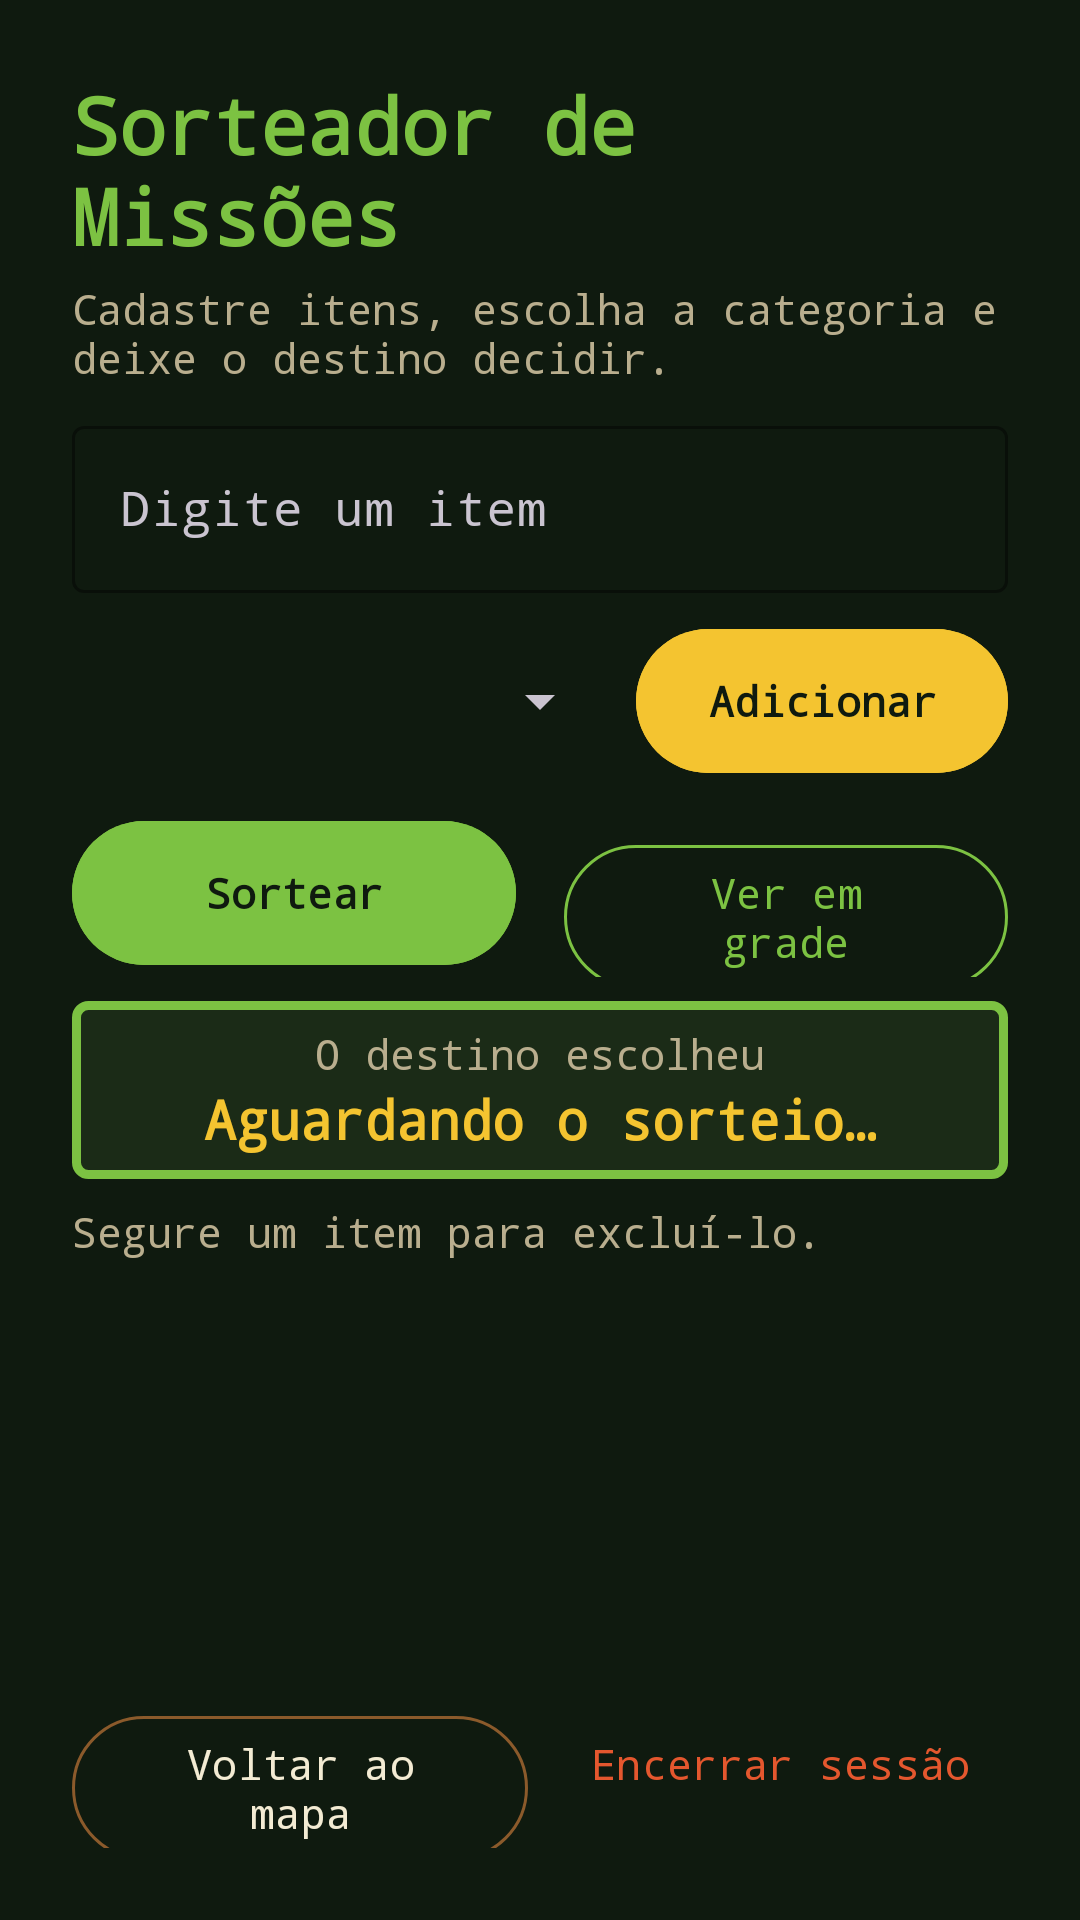

Here is an Android app screen rendered from its layout file. Give the layout XML and the strings, colors and styles it references.
<!-- AndroidManifest.xml: application theme Theme.PixelQuest -->
<!-- res/layout/activity_randomizador.xml -->
<?xml version="1.0" encoding="utf-8"?>
<LinearLayout xmlns:android="http://schemas.android.com/apk/res/android"
    xmlns:app="http://schemas.android.com/apk/res-auto"
    xmlns:tools="http://schemas.android.com/tools"
    android:layout_width="match_parent"
    android:layout_height="match_parent"
    android:background="@color/neo_fundo"
    android:fitsSystemWindows="true"
    android:orientation="vertical"
    tools:context=".RandomizadorActivity">

    <LinearLayout
        android:layout_width="match_parent"
        android:layout_height="match_parent"
        android:orientation="vertical"
        android:padding="@dimen/espaco_g">

        <TextView
            android:id="@+id/tvTituloRandom"
            android:layout_width="wrap_content"
            android:layout_height="wrap_content"
            android:text="@string/t6_titulo"
            android:textColor="@color/neo_ciano"
            android:textSize="@dimen/texto_titulo"
            android:textStyle="bold" />

        <TextView
            android:layout_width="wrap_content"
            android:layout_height="wrap_content"
            android:layout_marginTop="@dimen/espaco_pp"
            android:text="@string/t6_desc"
            android:textColor="@color/neo_texto_suave"
            android:textSize="@dimen/texto_pequeno" />

        <com.google.android.material.textfield.TextInputLayout
            android:id="@+id/tilPalavra"
            style="@style/Widget.Material3.TextInputLayout.OutlinedBox"
            android:layout_width="match_parent"
            android:layout_height="wrap_content"
            android:layout_marginTop="@dimen/espaco_p"
            android:hint="@string/t6_hint"
            app:boxStrokeColor="@color/neo_ciano"
            app:hintTextColor="@color/neo_ciano">

            <com.google.android.material.textfield.TextInputEditText
                android:id="@+id/etPalavra"
                android:layout_width="match_parent"
                android:layout_height="wrap_content"
                android:imeOptions="actionDone"
                android:inputType="textCapSentences"
                android:maxLength="40"
                android:textColor="@color/neo_texto" />
        </com.google.android.material.textfield.TextInputLayout>

        <LinearLayout
            android:layout_width="match_parent"
            android:layout_height="wrap_content"
            android:layout_marginTop="@dimen/espaco_p"
            android:gravity="center_vertical"
            android:orientation="horizontal">

            <Spinner
                android:id="@+id/spCategoria"
                android:layout_width="0dp"
                android:layout_height="@dimen/altura_botao"
                android:layout_weight="1"
                android:contentDescription="@string/t6_spinner_desc"
                android:popupBackground="@color/neo_superficie" />

            <com.google.android.material.button.MaterialButton
                android:id="@+id/btnAdicionar"
                android:layout_width="wrap_content"
                android:layout_height="@dimen/altura_botao"
                android:layout_marginStart="@dimen/espaco_p"
                android:backgroundTint="@color/neo_rosa"
                android:text="@string/t6_btn_adicionar"
                android:textColor="@color/neo_fundo"
                android:textStyle="bold" />
        </LinearLayout>

        <LinearLayout
            android:layout_width="match_parent"
            android:layout_height="wrap_content"
            android:layout_marginTop="@dimen/espaco_p"
            android:orientation="horizontal">

            <com.google.android.material.button.MaterialButton
                android:id="@+id/btnSortear"
                android:layout_width="0dp"
                android:layout_height="@dimen/altura_botao"
                android:layout_marginEnd="@dimen/espaco_p"
                android:layout_weight="1"
                android:backgroundTint="@color/neo_ciano"
                android:text="@string/t6_btn_sortear"
                android:textColor="@color/neo_fundo"
                android:textStyle="bold" />

            <com.google.android.material.button.MaterialButton
                android:id="@+id/btnAlternar"
                style="@style/Widget.Material3.Button.OutlinedButton"
                android:layout_width="0dp"
                android:layout_height="@dimen/altura_botao"
                android:layout_marginStart="@dimen/espaco_p"
                android:layout_weight="1"
                android:text="@string/t6_btn_grade"
                android:textColor="@color/neo_ciano"
                app:strokeColor="@color/neo_ciano" />
        </LinearLayout>

        <LinearLayout
            android:id="@+id/painelSorteio"
            android:layout_width="match_parent"
            android:layout_height="wrap_content"
            android:layout_marginTop="@dimen/espaco_p"
            android:background="@drawable/bg_resultado"
            android:gravity="center"
            android:orientation="vertical"
            android:padding="@dimen/espaco_p">

            <TextView
                android:layout_width="wrap_content"
                android:layout_height="wrap_content"
                android:text="@string/t6_sorteado_titulo"
                android:textColor="@color/neo_texto_suave"
                android:textSize="@dimen/texto_pequeno" />

            <TextView
                android:id="@+id/tvSorteado"
                android:layout_width="wrap_content"
                android:layout_height="wrap_content"
                android:gravity="center"
                android:text="@string/t6_sorteado_vazio"
                android:textColor="@color/neo_rosa"
                android:textSize="@dimen/texto_subtitulo"
                android:textStyle="bold" />
        </LinearLayout>

        <TextView
            android:layout_width="wrap_content"
            android:layout_height="wrap_content"
            android:layout_marginTop="@dimen/espaco_p"
            android:text="@string/t6_instrucao"
            android:textColor="@color/neo_texto_suave"
            android:textSize="@dimen/texto_pequeno" />

        <androidx.recyclerview.widget.RecyclerView
            android:id="@+id/rvItens"
            android:layout_width="match_parent"
            android:layout_height="0dp"
            android:layout_marginTop="@dimen/espaco_pp"
            android:layout_weight="1" />

        <LinearLayout
            android:layout_width="match_parent"
            android:layout_height="wrap_content"
            android:layout_marginTop="@dimen/espaco_p"
            android:orientation="horizontal">

            <com.google.android.material.button.MaterialButton
                android:id="@+id/btnVoltarRandom"
                style="@style/Widget.Material3.Button.OutlinedButton"
                android:layout_width="0dp"
                android:layout_height="@dimen/altura_botao"
                android:layout_marginEnd="@dimen/espaco_p"
                android:layout_weight="1"
                android:text="@string/btn_voltar"
                android:textColor="@color/neo_texto"
                app:strokeColor="@color/neo_roxo" />

            <com.google.android.material.button.MaterialButton
                android:id="@+id/btnEncerrarRandom"
                style="@style/Widget.Material3.Button.TextButton"
                android:layout_width="0dp"
                android:layout_height="@dimen/altura_botao"
                android:layout_weight="1"
                android:text="@string/btn_encerrar"
                android:textColor="@color/neo_erro" />
        </LinearLayout>
    </LinearLayout>
</LinearLayout>
<!-- resources referenced by this layout -->
<resources>
  <color name="neo_ciano">#7CC242</color>
  <color name="neo_erro">#E4572E</color>
  <color name="neo_fundo">#0F1A0F</color>
  <color name="neo_rosa">#F4C430</color>
  <color name="neo_roxo">#8B5A2B</color>
  <color name="neo_superficie">#1B2B17</color>
  <color name="neo_texto">#F3EBD3</color>
  <color name="neo_texto_suave">#B9AE8E</color>
  <dimen name="altura_botao">56dp</dimen>
  <dimen name="espaco_g">24dp</dimen>
  <dimen name="espaco_p">8dp</dimen>
  <dimen name="espaco_pp">4dp</dimen>
  <dimen name="texto_pequeno">14sp</dimen>
  <dimen name="texto_subtitulo">18sp</dimen>
  <dimen name="texto_titulo">26sp</dimen>
  <!-- drawable bg_resultado (drawable) -->
  <?xml version="1.0" encoding="utf-8"?>
  <shape xmlns:android="http://schemas.android.com/apk/res/android"
      android:shape="rectangle">
      <solid android:color="@color/neo_superficie" />
      <corners android:radius="@dimen/raio_card" />
      <stroke
          android:width="@dimen/borda_card"
          android:color="@color/neo_ciano" />
  </shape>
  <string name="btn_encerrar">Encerrar sessão</string>
  <string name="btn_voltar">Voltar ao mapa</string>
  <string name="t6_btn_adicionar">Adicionar</string>
  <string name="t6_btn_grade">Ver em grade</string>
  <string name="t6_btn_sortear">Sortear</string>
  <string name="t6_desc">Cadastre itens, escolha a categoria e deixe o destino decidir.</string>
  <string name="t6_hint">Digite um item</string>
  <string name="t6_instrucao">Segure um item para excluí-lo.</string>
  <string name="t6_sorteado_titulo">O destino escolheu</string>
  <string name="t6_sorteado_vazio">Aguardando o sorteio…</string>
  <string name="t6_spinner_desc">Seleção de categoria</string>
  <string name="t6_titulo">Sorteador de Missões</string>
  <style name="Theme.PixelQuest" parent="Base.Theme.PixelQuest" />
  <dimen name="raio_card">4dp</dimen>
  <dimen name="borda_card">3dp</dimen>
  <style name="Base.Theme.PixelQuest" parent="Theme.Material3.Dark.NoActionBar">
          <item name="colorPrimary">@color/neo_rosa</item>
          <item name="colorOnPrimary">@color/neo_fundo</item>
          <item name="colorSecondary">@color/neo_ciano</item>
          <item name="colorOnSecondary">@color/neo_fundo</item>
          <item name="colorSurface">@color/neo_superficie</item>
          <item name="colorOnSurface">@color/neo_texto</item>
          <item name="colorError">@color/neo_erro</item>
          <item name="android:colorBackground">@color/neo_fundo</item>
          <item name="android:windowBackground">@color/neo_fundo</item>
          <item name="android:fontFamily">monospace</item>
          <item name="fontFamily">monospace</item>
      </style>
</resources>
